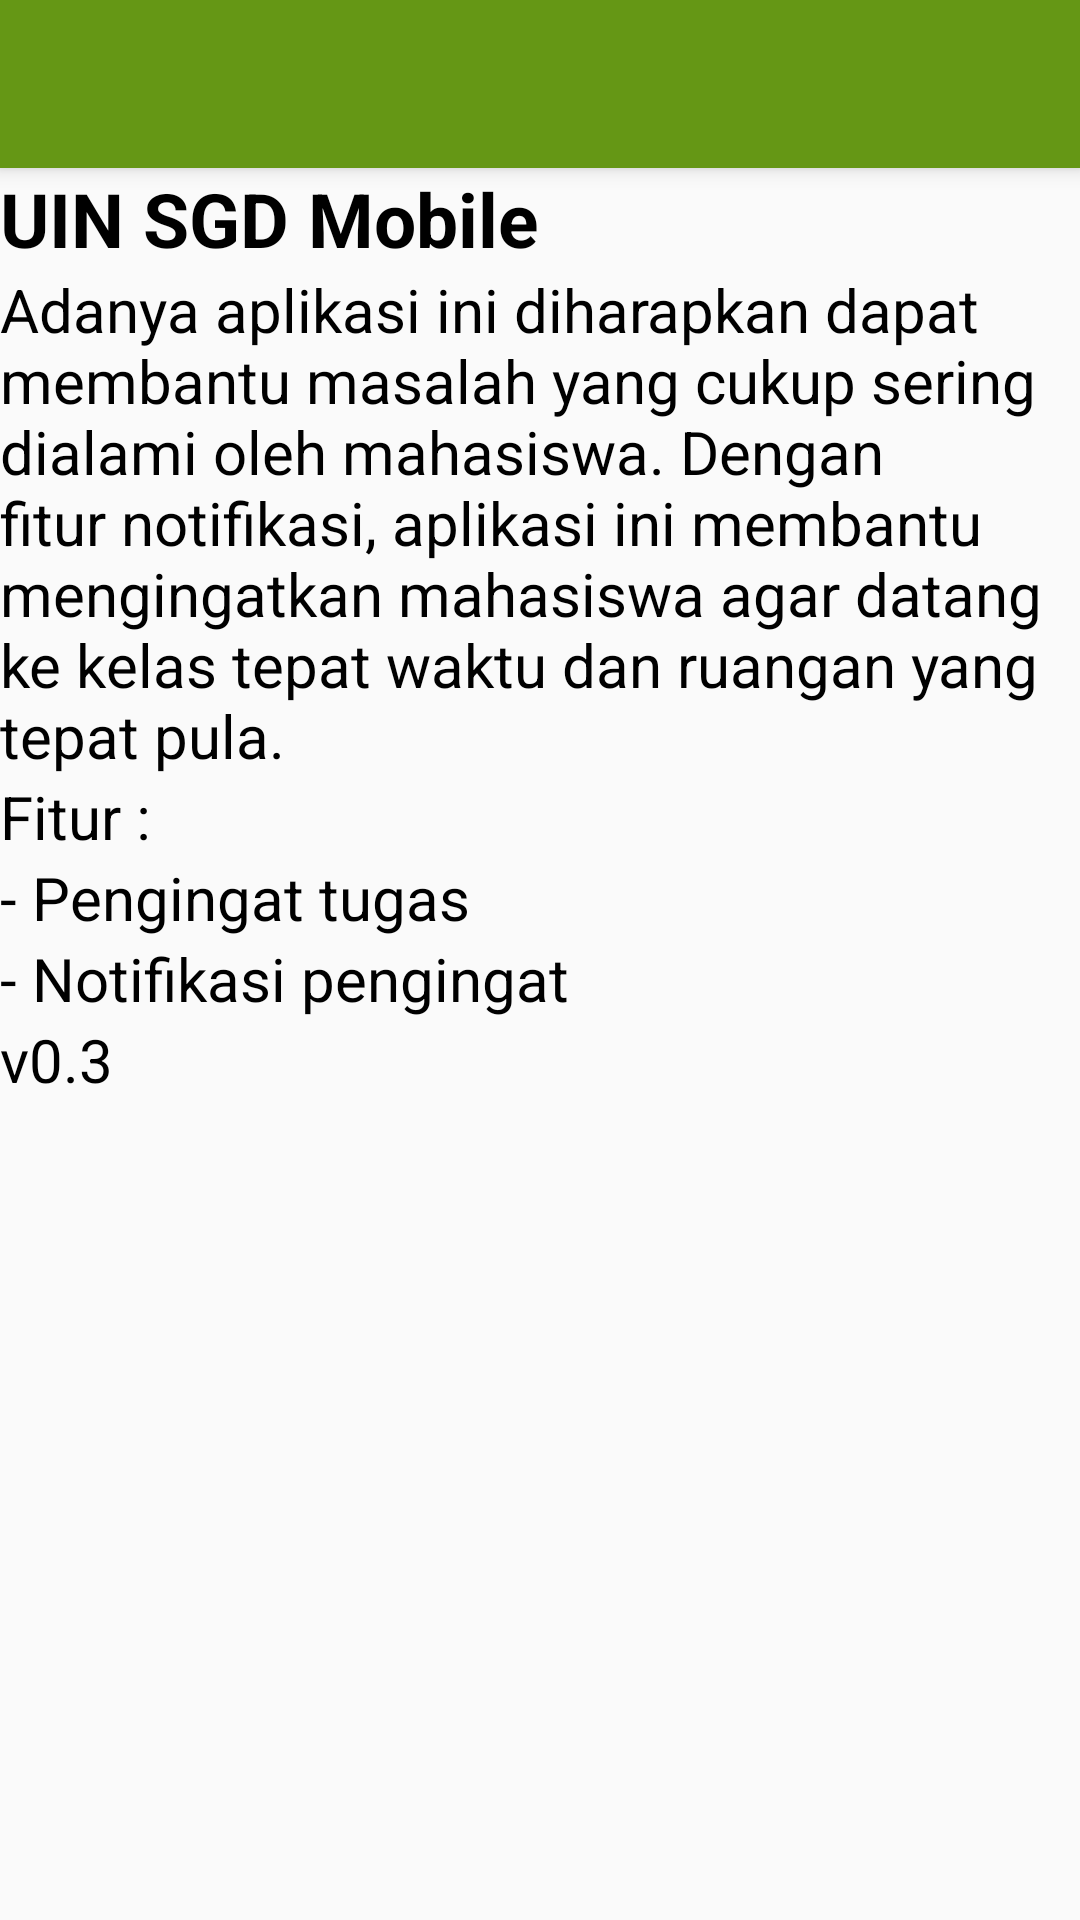

Here is an Android app screen rendered from its layout file. Give the layout XML and the strings, colors and styles it references.
<!-- AndroidManifest.xml: activity theme AppTheme -->
<!-- res/layout/activity_tentang.xml -->
<?xml version="1.0" encoding="utf-8"?>

<android.support.design.widget.CoordinatorLayout xmlns:android="http://schemas.android.com/apk/res/android"
    xmlns:app="http://schemas.android.com/apk/res-auto"
    xmlns:tools="http://schemas.android.com/tools"
    android:layout_width="match_parent"
    android:layout_height="match_parent"
    tools:context="uinsgd.mcampus.TentangActivity">

    <android.support.design.widget.AppBarLayout
        android:layout_width="match_parent"
        android:layout_height="wrap_content"
        android:theme="@style/AppTheme.AppBarOverlay">

        <android.support.v7.widget.Toolbar
            android:id="@+id/toolbar"
            android:layout_width="match_parent"
            android:layout_height="?attr/actionBarSize"
            android:background="?attr/colorPrimary"
            app:popupTheme="@style/AppTheme.PopupOverlay" />

    </android.support.design.widget.AppBarLayout>

    <include layout="@layout/content_tentang" />

</android.support.design.widget.CoordinatorLayout>
<!-- res/layout/content_tentang.xml (included above) -->
<?xml version="1.0" encoding="utf-8"?>

<RelativeLayout xmlns:android="http://schemas.android.com/apk/res/android"
    xmlns:app="http://schemas.android.com/apk/res-auto"
    xmlns:tools="http://schemas.android.com/tools"
    android:layout_width="match_parent"
    android:layout_height="match_parent"
    app:layout_behavior="@string/appbar_scrolling_view_behavior"
    tools:context="uinsgd.mcampus.TentangActivity"
    tools:showIn="@layout/activity_tentang">
    <TextView
        android:id="@+id/tentang_judul"
        android:layout_width="match_parent"
        android:layout_height="wrap_content"
        android:text="@string/about_judul"
        android:textSize="25sp"
        android:layout_margin="@dimen/activity_vertical_margin"
        android:textColor="#000000"
        android:textStyle="bold"/>
    <TextView
        android:id="@+id/tentang_konten"
        android:layout_width="match_parent"
        android:layout_height="wrap_content"
        android:text="@string/about"
        android:textSize="20sp"
        android:layout_margin="@dimen/activity_vertical_margin"
        android:textColor="#000000"
        android:layout_below="@id/tentang_judul"/>
    <TextView
        android:id="@+id/feature"
        android:layout_width="match_parent"
        android:layout_height="wrap_content"
        android:text="@string/check_feature"
        android:textSize="20sp"
        android:textColor="#000000"
        android:layout_below="@id/tentang_konten"
        android:layout_marginLeft="@dimen/activity_vertical_margin"
        android:layout_marginStart="@dimen/activity_vertical_margin" />
    <TextView
        android:id="@+id/bullet1"
        android:layout_width="match_parent"
        android:layout_height="wrap_content"
        android:text="@string/bullet1"
        android:textSize="20sp"
        android:textColor="#000000"
        android:layout_below="@id/feature"
        android:layout_marginLeft="@dimen/activity_vertical_margin"
        android:layout_marginStart="@dimen/activity_vertical_margin" />
    <TextView
        android:id="@+id/bullet2"
        android:layout_width="match_parent"
        android:layout_height="wrap_content"
        android:text="@string/bullet2"
        android:textSize="20sp"
        android:textColor="#000000"
        android:layout_below="@id/bullet1"
        android:layout_marginLeft="@dimen/activity_vertical_margin"
        android:layout_marginStart="@dimen/activity_vertical_margin" />
    <TextView
        android:id="@+id/version"
        android:layout_width="match_parent"
        android:layout_height="wrap_content"
        android:text="@string/version"
        android:textSize="20sp"
        android:layout_margin="@dimen/activity_vertical_margin"
        android:textColor="#000000"
        android:layout_below="@id/bullet2"/>
</RelativeLayout>
<!-- resources referenced by this layout -->
<resources>
  <string name="about">Adanya aplikasi ini diharapkan dapat membantu masalah yang cukup sering dialami oleh mahasiswa. Dengan fitur notifikasi, aplikasi ini membantu mengingatkan mahasiswa agar datang ke kelas tepat waktu dan ruangan yang tepat pula.</string>
  <string name="about_judul">UIN SGD Mobile</string>
  <string name="bullet1">- Pengingat tugas</string>
  <string name="bullet2">- Notifikasi pengingat</string>
  <string name="check_feature">Fitur :</string>
  <string name="version">v0.3</string>
  <style name="AppTheme.AppBarOverlay" parent="ThemeOverlay.AppCompat.Dark.ActionBar" />
  <style name="AppTheme.PopupOverlay" parent="ThemeOverlay.AppCompat.Light" />
  <style name="AppTheme" parent="Theme.AppCompat.Light.NoActionBar">
          
          <item name="colorPrimary">@color/colorPrimary</item>
          <item name="colorPrimaryDark">@color/colorPrimaryDark</item>
          <item name="colorAccent">@color/colorAccent</item>
      </style>
  <color name="colorPrimary">#659715</color>
  <color name="colorPrimaryDark">#4B6F10</color>
  <color name="colorAccent">#2ECC71</color>
</resources>
